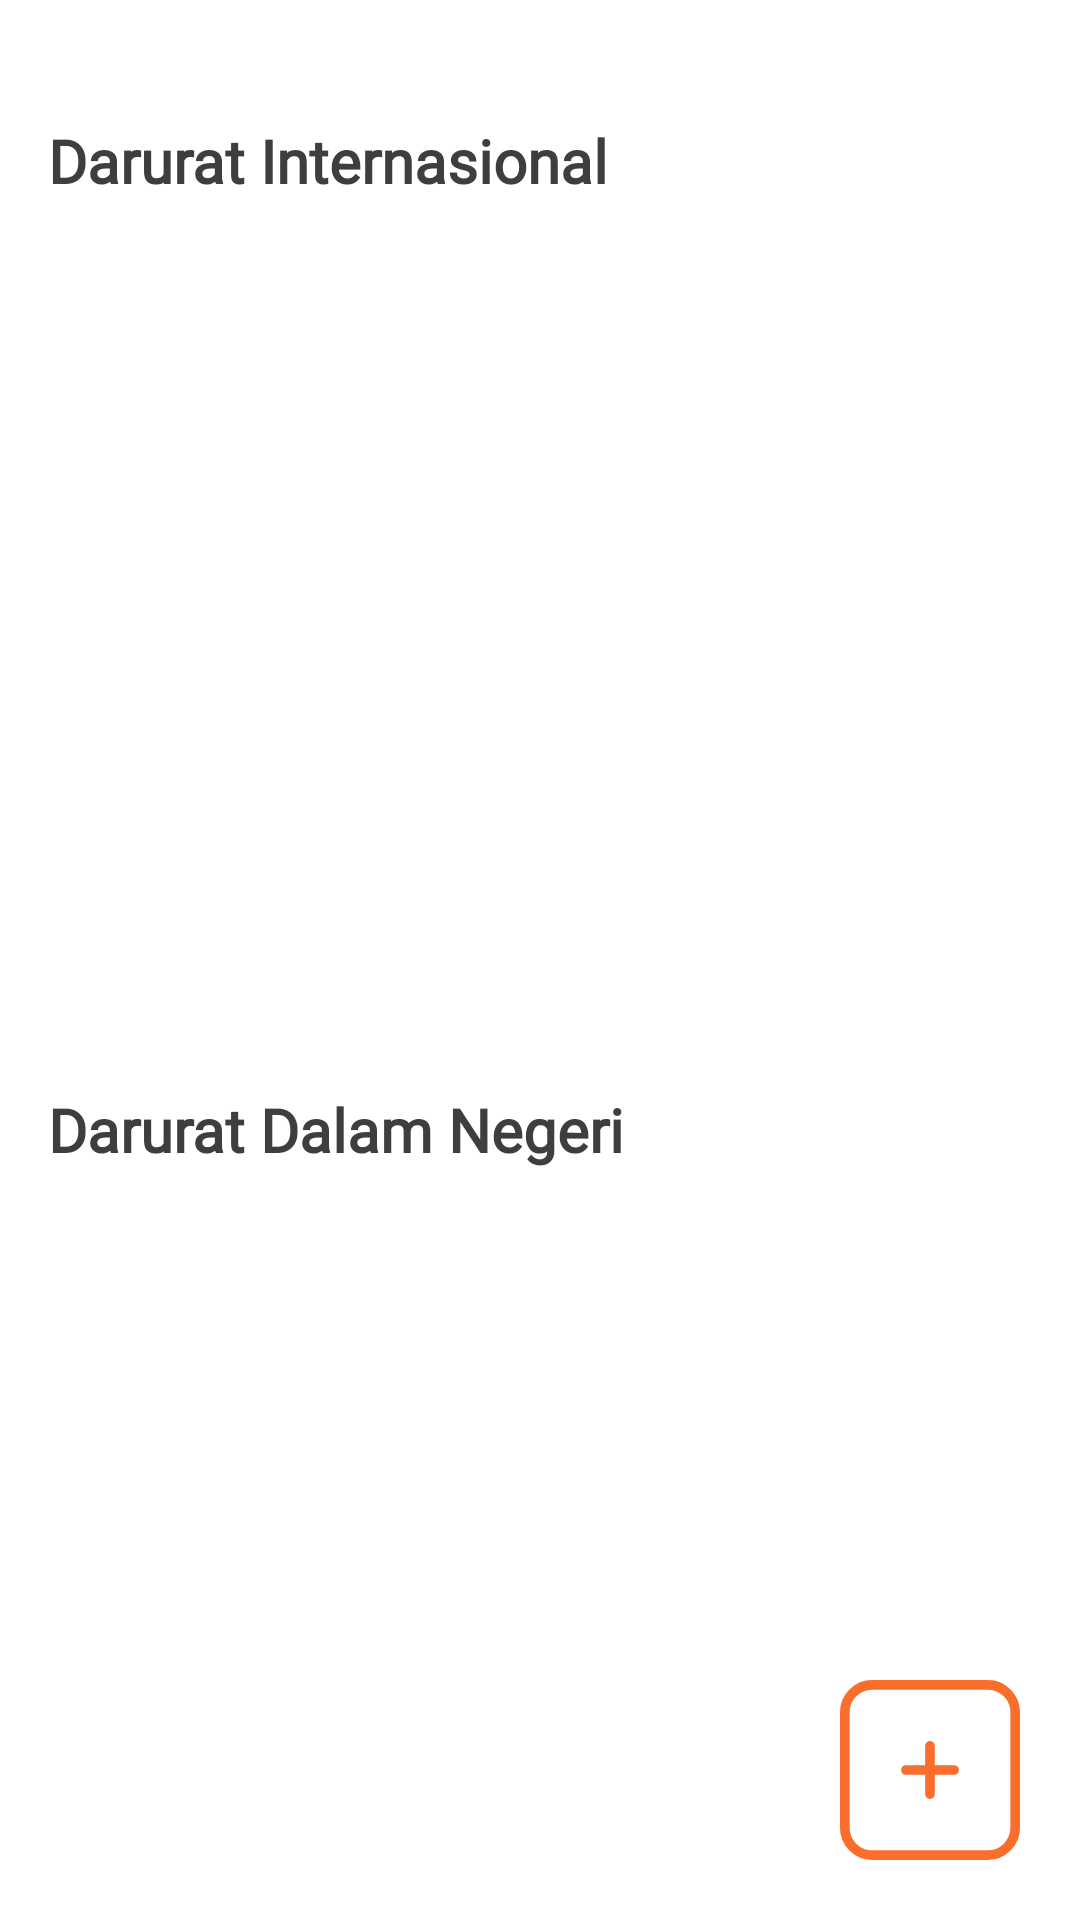

Here is an Android app screen rendered from its layout file. Give the layout XML and the strings, colors and styles it references.
<!-- AndroidManifest.xml: application theme Theme.ProyekAkhirPAM -->
<!-- res/layout/fragment_leftover_share.xml -->
<?xml version="1.0" encoding="utf-8"?>
<androidx.constraintlayout.widget.ConstraintLayout xmlns:android="http://schemas.android.com/apk/res/android"
    xmlns:tools="http://schemas.android.com/tools"
    android:layout_width="match_parent"
    android:layout_height="match_parent"
    android:background="@color/white"
    xmlns:app="http://schemas.android.com/apk/res-auto"
    tools:context=".LeftoverShareFragment">

    <ImageButton
        android:id="@+id/btn_add_donation"
        android:layout_width="60dp"
        android:layout_height="60dp"
        android:layout_marginEnd="20dp"
        android:layout_marginBottom="20dp"
        android:contentDescription="@string/tambah_donasi"
        android:background="@drawable/bg_add_donation"
        android:src="@drawable/btn_add_donation"
        android:elevation="5dp"
        app:layout_constraintEnd_toEndOf="parent"
        app:layout_constraintBottom_toBottomOf="parent"
        android:labelFor="@id/btn_add_donation"/>

    <TextView
        android:id="@+id/first_row_header"
        android:layout_width="match_parent"
        android:layout_height="wrap_content"
        android:layout_marginTop="40dp"
        android:paddingStart="16dp"
        android:paddingEnd="16dp"
        android:text="Darurat Internasional"
        android:textSize="20sp"
        android:textColor="@color/grey"
        style="@style/inter_bold"
        app:layout_constraintTop_toTopOf="parent"/>

    <androidx.recyclerview.widget.RecyclerView
        android:id="@+id/recycler_donasi_1"
        android:layout_width="match_parent"
        android:layout_height="275dp"
        android:layout_marginTop="16dp"
        android:paddingBottom="16dp"
        app:layoutManager="androidx.recyclerview.widget.LinearLayoutManager"
        tools:listitem="@layout/item_donation"
        app:layout_constraintTop_toBottomOf="@id/first_row_header"
        app:layout_constraintStart_toStartOf="parent"
        app:layout_constraintEnd_toEndOf="parent"/>

    <TextView
        android:id="@+id/second_row_header"
        android:layout_width="match_parent"
        android:layout_height="wrap_content"
        android:layout_marginTop="5dp"
        android:paddingStart="16dp"
        android:paddingEnd="16dp"
        android:text="Darurat Dalam Negeri"
        android:textSize="20sp"
        android:textColor="@color/grey"
        style="@style/inter_bold"
        app:layout_constraintTop_toBottomOf="@id/recycler_donasi_1"/>

    <androidx.recyclerview.widget.RecyclerView
        android:id="@+id/recycler_donasi_2"
        android:layout_width="match_parent"
        android:layout_height="275dp"
        android:layout_marginTop="16dp"
        android:paddingBottom="16dp"
        app:layoutManager="androidx.recyclerview.widget.LinearLayoutManager"
        tools:listitem="@layout/item_donation"
        app:layout_constraintTop_toBottomOf="@id/second_row_header"
        app:layout_constraintStart_toStartOf="parent"
        app:layout_constraintEnd_toEndOf="parent"/>

</androidx.constraintlayout.widget.ConstraintLayout>
<!-- res/layout/item_donation.xml (included above) -->
<?xml version="1.0" encoding="utf-8"?>
<androidx.cardview.widget.CardView xmlns:android="http://schemas.android.com/apk/res/android"
    android:layout_width="wrap_content"
    android:layout_height="wrap_content"
    xmlns:app="http://schemas.android.com/apk/res-auto"
    android:layout_marginStart="16dp"
    app:cardCornerRadius="16dp"
    app:cardElevation="2dp"
    android:background="@color/white"
    android:id="@+id/cardView">

    <LinearLayout
        android:layout_width="match_parent"
        android:layout_height="wrap_content"
        android:orientation="vertical"
        android:background="@color/white"
        app:layout_constraintTop_toBottomOf="@id/first_row_header"
        app:layout_constraintStart_toStartOf="parent"
        app:layout_constraintEnd_toEndOf="parent">

        <ImageView
            android:id="@+id/img_view"
            android:layout_width="250dp"
            android:layout_height="160dp"
            android:src="@drawable/img_donasi_1"
            android:scaleType="centerCrop"/>

        <TextView
            style="@style/inter_bold"
            android:id="@+id/judul_donasi"
            android:layout_width="match_parent"
            android:layout_height="wrap_content"
            android:layout_marginTop="14dp"
            android:text="Judul Konten"
            android:textSize="12sp"
            android:paddingStart="15dp"
            android:paddingEnd="15dp"
            android:textColor="#000" />

        <TextView
            style="@style/inter_regular"
            android:id="@+id/nama_donatur"
            android:layout_width="match_parent"
            android:layout_height="wrap_content"
            android:layout_marginTop="12dp"
            android:paddingStart="15dp"
            android:paddingEnd="15dp"
            android:text="Nama Donatur: {nama} "
            android:textSize="12sp"/>

        <TextView
            style="@style/inter_regular"
            android:id="@+id/nominal_donasi"
            android:layout_width="match_parent"
            android:layout_height="wrap_content"
            android:layout_marginTop="4dp"
            android:layout_marginBottom="12dp"
            android:paddingStart="15dp"
            android:paddingEnd="15dp"
            android:text="Donasi Sebesar Rp. 0"
            android:textSize="12sp"
            android:textColor="#E53935"/>

    </LinearLayout>

</androidx.cardview.widget.CardView>
<!-- resources referenced by this layout -->
<resources>
  <color name="grey">#3E3E3E</color>
  <color name="white">#FFFFFFFF</color>
  <!-- drawable btn_add_donation (drawable) -->
  <vector xmlns:android="http://schemas.android.com/apk/res/android"
      android:width="60dp"
      android:height="60dp"
      android:viewportWidth="56"
      android:viewportHeight="56">
    <path
        android:pathData="M10,1.5L46,1.5A8.5,8.5 0,0 1,54.5 10L54.5,46A8.5,8.5 0,0 1,46 54.5L10,54.5A8.5,8.5 0,0 1,1.5 46L1.5,10A8.5,8.5 0,0 1,10 1.5z"
        android:strokeWidth="3"
        android:fillColor="#00000000"
        android:strokeColor="#F96E2A"/>
    <path
        android:pathData="M28,20.5L28,35.5"
        android:strokeWidth="3"
        android:fillColor="#00000000"
        android:strokeColor="#F96E2A"
        android:strokeLineCap="round"/>
    <path
        android:pathData="M35.5,28L20.5,28"
        android:strokeWidth="3"
        android:fillColor="#00000000"
        android:strokeColor="#F96E2A"
        android:strokeLineCap="round"/>
  </vector>
  <!-- drawable img_donasi_1: png bitmap (drawable, 115641 bytes) -->
  <string name="tambah_donasi">Tambah donasi</string>
  <style name="inter_bold">
          <item name="android:fontFamily">@font/inter_variable</item>
          <item name="android:textFontWeight">700</item>
      </style>
  <style name="inter_regular">
          <item name="android:fontFamily">@font/inter_variable</item>
          <item name="android:textFontWeight">400</item>
      </style>
  <style name="Theme.ProyekAkhirPAM" parent="Base.Theme.ProyekAkhirPAM" />
  <style name="Base.Theme.ProyekAkhirPAM" parent="Theme.Material3.DayNight.NoActionBar">
          
          <item name="colorPrimary">@color/white</item>
      </style>
</resources>
